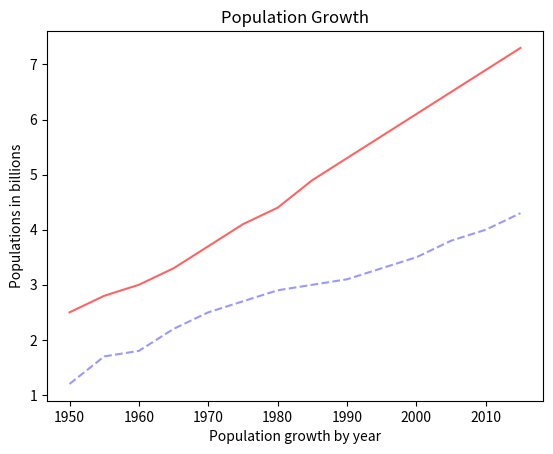

Python code for this plot:
import matplotlib.pyplot as plt

years = [1950,
         1955, 1960, 1965, 1970, 1975, 1980, 1985, 1990, 1995, 2000,
         2005, 2010, 2015]

pops = [2.5, 2.8, 3.0, 3.3, 3.7,
        4.1, 4.4, 4.9, 5.3, 5.7, 6.1, 6.5, 6.9, 7.3]   #data of wiki

deaths = [1.2, 1.7, 1.8, 2.2, 2.5, 2.7, 2.9, 3.0, 3.1, 3.3, 3.5, 3.8, 4.0, 4.3]  #made up data for learning perpuses

plt.plot(years, pops, color=(255/255, 100/255, 100/255))
plt.plot(years, deaths, "--", color=(.6, .6, 1))


plt.ylabel("Populations in billions")
plt.xlabel("Population growth by year")
plt.title("Population Growth")


plt.show()
